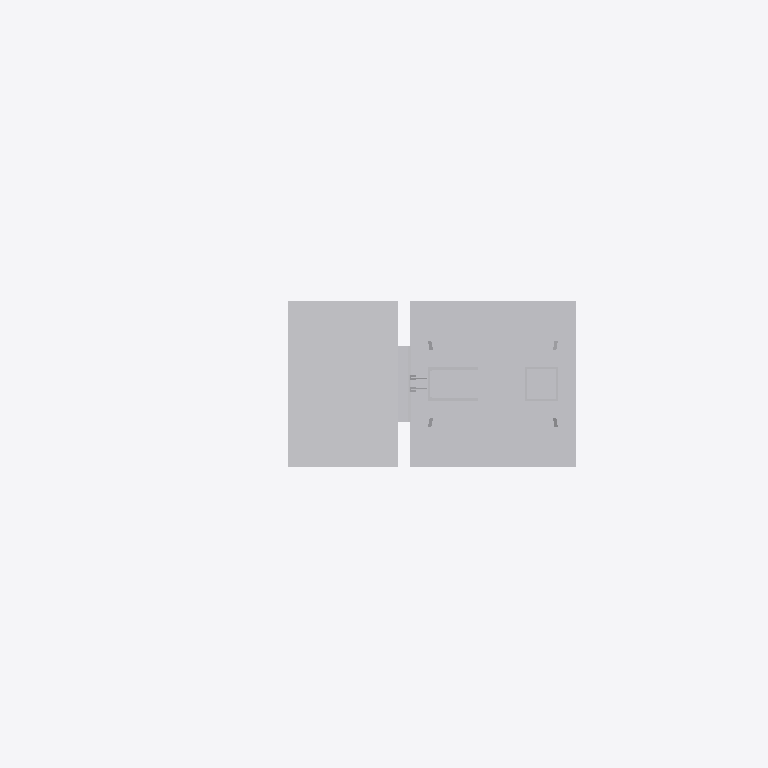
Plan cut of the same IFC building model at storey 'Ebene 1' (level 0.00 m, cut at 1.40 m), seen from above with north up, elements coloured by IFC class: 1 other element (light grey). Cut surfaces are drawn darker.
Extent 2.1 m × 0.7 m × 7.8 m (x, y, z). Storeys (1): Ebene 1 at 0.00 m. Elements (1): 1 IfcBuildingElementProxy.

HEADER;
FILE_DESCRIPTION(('ViewDefinition [ReferenceView_V1.1]'),'2;1');
FILE_NAME('','2022-09-20T13:31:04',(''),(''),'The EXPRESS Data Manager Version 5.02.0100.07 : ','20211019_1515(x64) - Exporter 20.2.60.15 - Defau','');
FILE_SCHEMA(('IFC4'));
ENDSEC;
DATA;
#107=IFCPROJECT('3fzkWZaEP89B_2txKt1bd_',#42,'',$,$,'','',(#98),#93);
#18206=IFCSITE('3fzkWZaEP89B_2txKt1bdy',#42,'Default',$,$,#18203,$,$,.ELEMENT.,(42,24,53,508911),(-71,-15,-29,-58837),0.0,$,$);
#122=IFCBUILDING('3fzkWZaEP89B_2txKt1bd$',#42,'',$,$,#33,$,'',.ELEMENT.,$,$,$);
#135=IFCBUILDINGSTOREY('3fzkWZaEP89B_2txN8_Q21',#42,'Ebene 1',$,'Ebene:Ebene 1',#133,$,'Ebene 1',.ELEMENT.,0.0);
#18070=IFCBUILDINGELEMENTPROXY('1Ct8fZou545QevD0oYO7F9',#42,'S 8000.5.7-8_M6400-Zu-HS-B_LOD400-500:S 8000.5.7-8_M6400-Zu-HS-B_LOD400-500:3347',$,'S 8000.5.7-8_M6400-Zu-HS-B_LOD400-500:S 8000.5.7-8_M6400-Zu-HS-B_LOD400-500',#18068,#18062,'3347',$);
ENDSEC;
